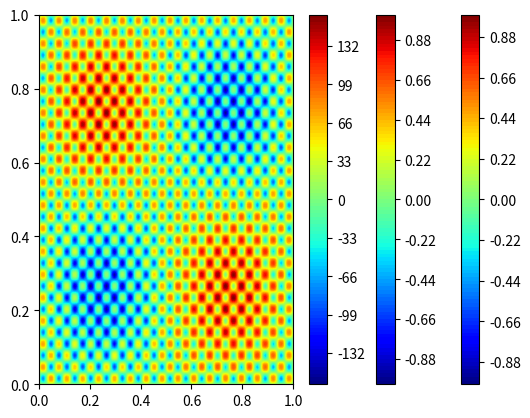

This figure's Python source:
#!/usr/bin/env python3
# -*- coding: utf-8 -*-
"""
Created on Wed Sep 30 12:50:32 2020

[redacted]
"""

import numpy as np
from scipy.fftpack import dst, idst
#from numpy import empty,arange,exp,real,imag,pi
#from numpy.fft import rfft,irfft
import matplotlib.pyplot as plt 
import time

a = np.random.randn(7,7)

#%%
######################################################################
# 2D DST

def dst2(y):
    M = y.shape[0]
    N = y.shape[1]
    a = np.empty([M,N],float)
    b = np.empty([M,N],float)

    for i in range(M):
        a[i,:] = dst(y[i,:], type=1)
    for j in range(N):
        b[:,j] = dst(a[:,j], type=1)

    return b


######################################################################
# 2D inverse DST

def idst2(b):
    M = b.shape[0]
    N = b.shape[1]
    a = np.empty([M,N],float)
    y = np.empty([M,N],float)

    for i in range(M):
        a[i,:] = idst(b[i,:], type=1)
    for j in range(N):
        y[:,j] = idst(a[:,j], type=1)

    return y

#%%
def fst2(nx,ny,dx,dy,f):
    fd = f[2:nx+3,2:ny+3]
    data = fd[1:-1,1:-1]
        
#    e = dst(data, type=2)
    data = dst(data, axis = 1, type = 1)
    data = dst(data, axis = 0, type = 1)
    
    m = np.linspace(1,nx-1,nx-1).reshape([-1,1])
    n = np.linspace(1,ny-1,ny-1).reshape([1,-1])
    
    data1 = np.zeros((nx-1,ny-1))
    
#    for i in range(1,nx):
#        for j in range(1,ny):
    alpha = (2.0/(dx*dx))*(np.cos(np.pi*m/nx) - 1.0) + (2.0/(dy*dy))*(np.cos(np.pi*n/ny) - 1.0)           
    data1 = data/alpha
    
#    u = idst(data1, type=2)/((2.0*nx)*(2.0*ny))
    data1 = idst(data1, axis = 1, type = 1)
    data1 = idst(data1, axis = 0, type = 1)
    
    u = data1/((2.0*nx)*(2.0*ny))
    
    ue = np.zeros((nx+5,ny+5))
    ue[3:nx+2,3:ny+2] = u
    
    return ue

def fste(nx,ny,dx,dy,f):
    
    data = f[1:-1,1:-1]
        
#    e = dst(data, type=2)
    data = dst(data, axis = 1, type = 1)
    data = dst(data, axis = 0, type = 1)
    
    m = np.linspace(1,nx-1,nx-1).reshape([-1,1])
    n = np.linspace(1,ny-1,ny-1).reshape([1,-1])
    
    data1 = np.zeros((nx-1,ny-1))
    
#    for i in range(1,nx):
#        for j in range(1,ny):
    alpha = (2.0/(dx*dx))*(np.cos(np.pi*m/nx) - 1.0) + (2.0/(dy*dy))*(np.cos(np.pi*n/ny) - 1.0)           
    data1 = data/alpha
    
#    u = idst(data1, type=2)/((2.0*nx)*(2.0*ny))
    data1 = idst(data1, axis = 1, type = 1)
    data1 = idst(data1, axis = 0, type = 1)
    
    u = data1/((2.0*nx)*(2.0*ny))
    
    return u

def fst(nx,ny,dx,dy,f):
    data = f[1:-1,1:-1]
        
#    e = dst(data, type=2)
    e = dst2(data)
    
    m = np.linspace(1,nx-1,nx-1).reshape([-1,1])
    n = np.linspace(1,ny-1,ny-1).reshape([1,-1])
    
    data1 = np.zeros((nx-1,ny-1))
    
    alpha = (2.0/(dx*dx))*(np.cos(np.pi*m/nx) - 1.0) + (2.0/(dy*dy))*(np.cos(np.pi*n/ny) - 1.0)           
    data1 = e/alpha
    
          
#    for i in range(1,nx):
#        for j in range(1,ny):
#            alpha = (2.0/(dx*dx))*(np.cos(np.pi*i/nx) - 1.0) + (2.0/(dy*dy))*(np.cos(np.pi*j/ny) - 1.0)           
#            data1[i-1,j-1] = e[i-1,j-1]/alpha
    
#    u = idst(data1, type=2)/((2.0*nx)*(2.0*ny))
    u = idst2(data1)/((2.0*nx)*(2.0*ny))
    
    return u

#m = np.linspace(1,nx-1,nx-1)
#n = np.linspace(1,ny-1,ny-1)
#mm, nm = np.meshgrid(m,n, indexing='ij')
#    
#alpham = (2.0/(dx*dx))*(cos(pi*mm/nx) - 1.0) + (2.0/(dy*dy))*(cos(pi*nm/ny) - 1.0)

#%%
nx = 256
ny = 512

x_l = 0.0
x_r = 1.0
y_b = 0.0
y_t = 1.0

dx = (x_r-x_l)/nx
dy = (y_t-y_b)/ny

x = np.linspace(x_l, x_r, nx+1)
y = np.linspace(y_b, y_t, ny+1)

xm, ym = np.meshgrid(x,y, indexing='ij')

km = 16.0
c1 = (1.0/km)**2
c2 = -8.0*np.pi**2

ue = np.sin(2.0*np.pi*xm)*np.sin(2.0*np.pi*ym) + \
     c1*np.sin(km*2.0*np.pi*xm)*np.sin(km*2.0*np.pi*ym)

f = c2*np.sin(2.0*np.pi*xm)*np.sin(2.0*np.pi*ym) + \
    c2*np.sin(km*2.0*np.pi*xm)*np.sin(km*2.0*np.pi*ym)

un = np.zeros((nx+1,ny+1))
un1 = np.zeros((nx+1,ny+1))

start = time.time()


un[1:-1,1:-1] = fst(nx,ny,dx,dy,f)
print('T1 = ', time.time() - start)

un1[1:-1,1:-1] = fste(nx,ny,dx,dy,f)
print('T2 = ', time.time() - start)

uee = np.zeros((nx+5,ny+5))
uee[2:nx+3,2:ny+3] = ue[:,:]

fe = np.zeros((nx+5,ny+5))
fe[2:nx+3,2:ny+3] = f[:,:]

start = time.time()
un2 = fst2(nx,ny,dx,dy,fe)
print('T3 = ', time.time() - start)

print(np.linalg.norm(un-ue)/np.sqrt((nx*ny)))
print(np.linalg.norm(un1-ue)/np.sqrt((nx*ny)))
print(np.linalg.norm(un2[2:nx+3,2:ny+3]-ue)/np.sqrt((nx*ny)))

#%%
plt.contourf(xm, ym, ue, 120, cmap='jet')
plt.colorbar()
plt.show()

plt.contourf(xm, ym, un, 120, cmap='jet')
plt.colorbar()
plt.show()

plt.contourf(xm, ym, f, 120, cmap='jet')
plt.colorbar()
plt.show()

